Image classification data set "dataset_final" (jsaenzgviu/tfm on GitHub). Class labels (11): bacterial spot, early blight, healthy, late blight, leaf mold, powdery mildew, septoria leaf spot, spider mites two-spotted spider mite, target spot, tomato mosaic virus, tomato yellow leaf curl virus.

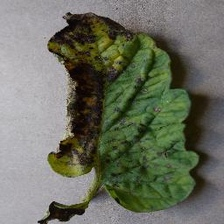
Label: early blight

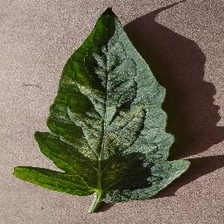
Label: spider mites two-spotted spider mite

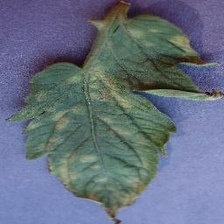
Label: leaf mold

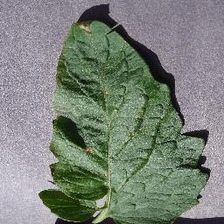
Label: target spot

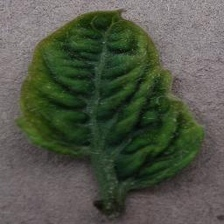
Label: tomato yellow leaf curl virus

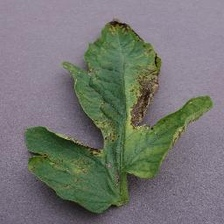
Label: septoria leaf spot
